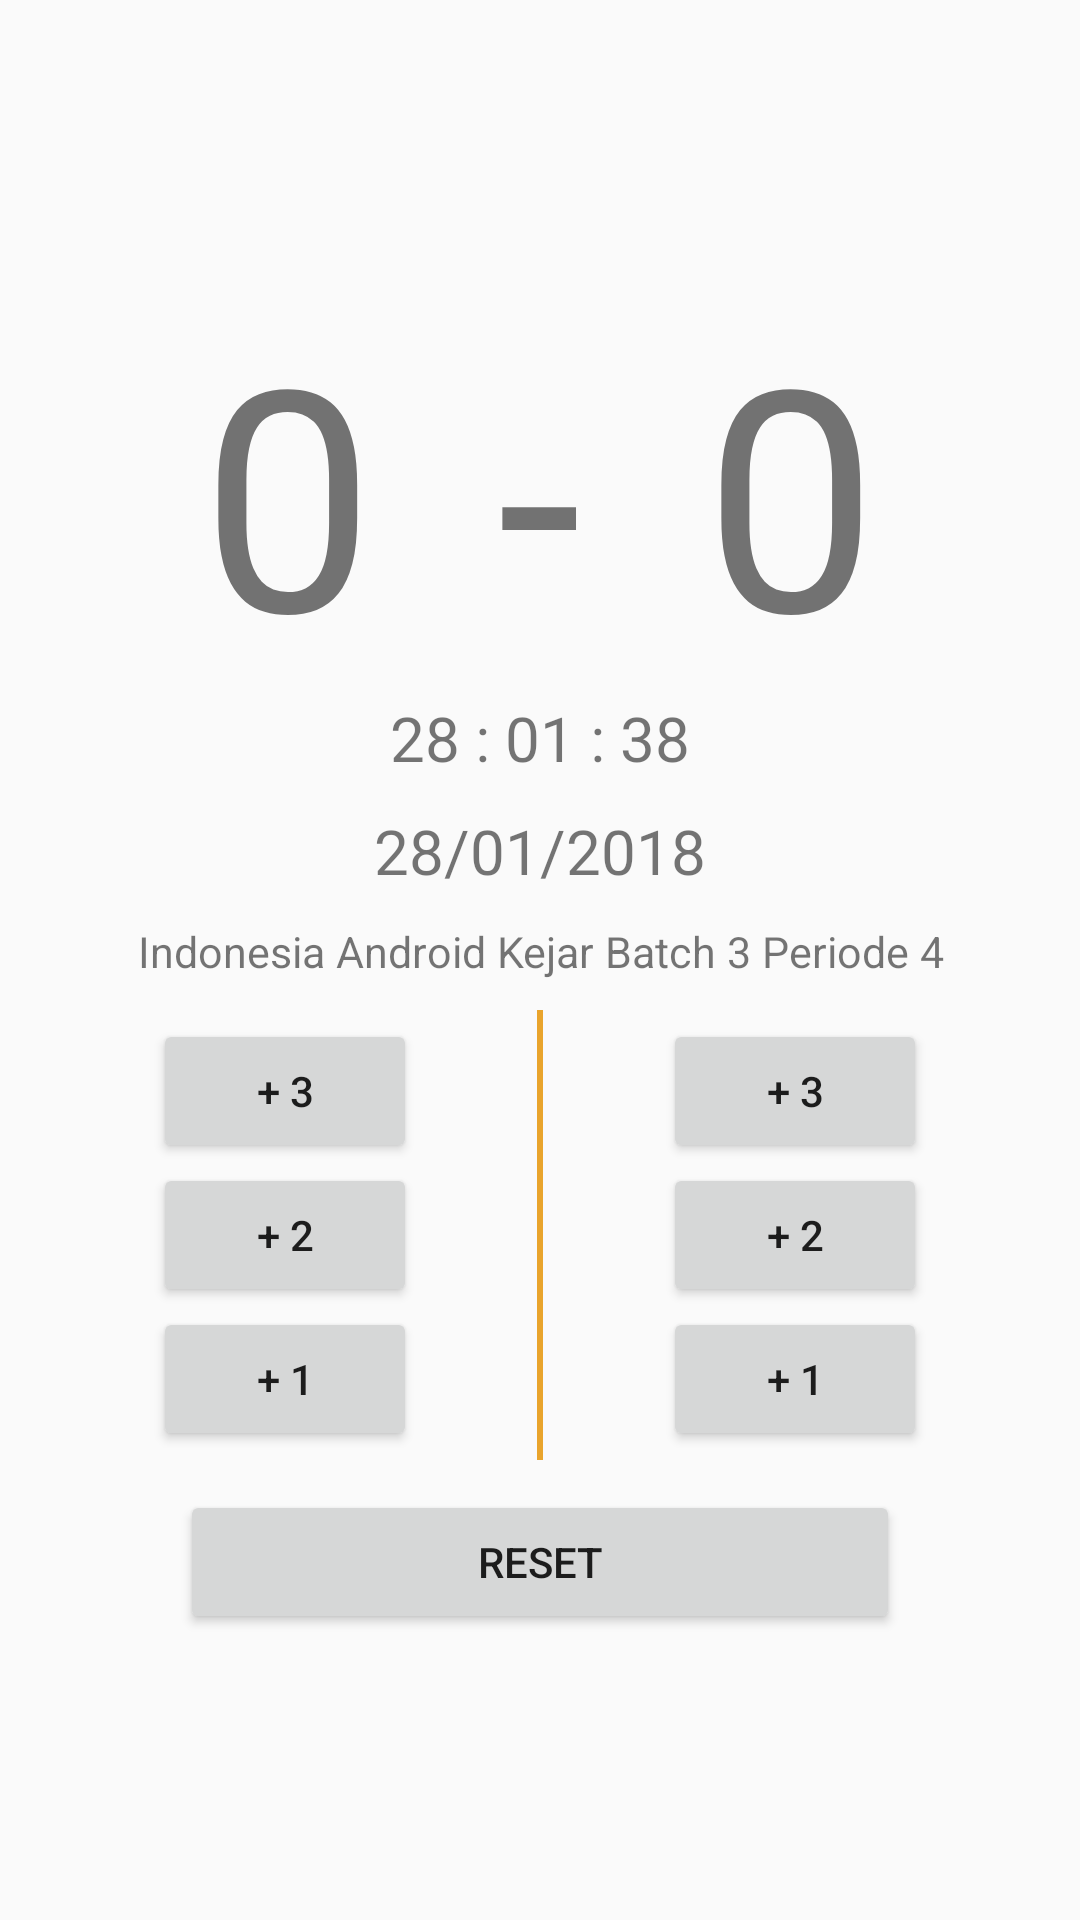

This screen was rendered from an Android layout file. Write that file and the resources it references.
<!-- AndroidManifest.xml: activity theme AppTheme -->
<!-- res/layout/activity_main.xml -->
<?xml version="1.0" encoding="utf-8"?>
<LinearLayout xmlns:android="http://schemas.android.com/apk/res/android"
    xmlns:app="http://schemas.android.com/apk/res-auto"
    xmlns:tools="http://schemas.android.com/tools"
    android:layout_width="match_parent"
    android:layout_height="match_parent"
    android:orientation="vertical"
    android:layout_centerVertical="true"
    android:layout_centerHorizontal="true"
    android:layout_gravity="center"
    android:gravity="center"
    tools:context="xyz.example.papanskoriak.MainActivity">
    <LinearLayout
        android:gravity="center"
        android:orientation="horizontal"
        android:layout_width="match_parent"
        android:layout_height="wrap_content">
        <TextView
            android:layout_marginEnd="15dp"
            android:textSize="50pt"
            android:text="0"
            android:id="@+id/tvNilaiA"
            android:layout_width="wrap_content"
            android:layout_height="wrap_content" />
        <TextView
            android:textSize="50pt"
            android:text=" - "
            android:layout_width="wrap_content"
            android:layout_height="wrap_content" />
        <TextView
            android:layout_marginStart="15dp"
            android:textSize="50pt"
            android:text="0"
            android:id="@+id/tvNilaiB"
            android:layout_width="wrap_content"
            android:layout_height="wrap_content" />
    </LinearLayout>
    <LinearLayout
        android:layout_marginBottom="10dp"
        android:gravity="center"
        android:orientation="horizontal"
        android:layout_width="match_parent"
        android:layout_height="wrap_content">
        <TextView
            android:textSize="10pt"
            android:text="28"
            android:id="@+id/tvJam"
            android:layout_width="wrap_content"
            android:layout_height="wrap_content" />
        <TextView
            android:textSize="10pt"
            android:text=" : "
            android:layout_width="wrap_content"
            android:layout_height="wrap_content" />
        <TextView
            android:textSize="10pt"
            android:text="01"
            android:id="@+id/tvMenit"
            android:layout_width="wrap_content"
            android:layout_height="wrap_content" />
        <TextView
            android:textSize="10pt"
            android:text=" : "
            android:layout_width="wrap_content"
            android:layout_height="wrap_content" />
        <TextView
            android:textSize="10pt"
            android:text="38"
            android:id="@+id/tvDetik"
            android:layout_width="wrap_content"
            android:layout_height="wrap_content" />
    </LinearLayout>
    <LinearLayout
        android:layout_marginBottom="10dp"
        android:gravity="center"
        android:orientation="horizontal"
        android:layout_width="match_parent"
        android:layout_height="wrap_content">
        <TextView
            android:textSize="10pt"
            android:text="28"
            android:id="@+id/tvDate"
            android:layout_width="wrap_content"
            android:layout_height="wrap_content" />
        <TextView
            android:textSize="10pt"
            android:text="/"
            android:layout_width="wrap_content"
            android:layout_height="wrap_content" />
        <TextView
            android:textSize="10pt"
            android:text="01"
            android:id="@+id/tvMonth"
            android:layout_width="wrap_content"
            android:layout_height="wrap_content" />
        <TextView
            android:textSize="10pt"
            android:text="/"
            android:layout_width="wrap_content"
            android:layout_height="wrap_content" />
        <TextView
            android:textSize="10pt"
            android:text="2018"
            android:id="@+id/tvYear"
            android:layout_width="wrap_content"
            android:layout_height="wrap_content" />
    </LinearLayout>
    <TextView
        android:textSize="7pt"
        android:layout_marginBottom="10dp"
        android:textAlignment="center"
        android:text="Indonesia Android Kejar Batch 3 Periode 4"
        android:layout_width="match_parent"
        android:layout_height="wrap_content" />
    <RelativeLayout
        android:layout_width="match_parent"
        android:layout_height="wrap_content">
        <View
            android:id="@+id/view"
            android:background="@color/colorPrimary"
            android:layout_centerHorizontal="true"
            android:layout_width="2dp"
            android:layout_height="150dp"/>

        <LinearLayout
            android:layout_centerVertical="true"
            android:layout_marginRight="40dp"
            android:orientation="vertical"
            android:layout_toLeftOf="@+id/view"
            android:layout_width="wrap_content"
            android:layout_height="wrap_content">
            <Button
                android:onClick="tambahTigaKiri"
                android:id="@+id/btnTambahTigaKiri"
                android:text="+ 3"
                android:layout_width="wrap_content"
                android:layout_height="wrap_content" />
            <Button
                android:onClick="tambahDuaKiri"
                android:id="@+id/btnTambahDuaKiri"
                android:text="+ 2"
                android:layout_width="wrap_content"
                android:layout_height="wrap_content" />
            <Button
                android:onClick="tambahSatuKiri"
                android:id="@+id/btnTambahSatuKiri"
                android:text="+ 1"
                android:layout_width="wrap_content"
                android:layout_height="wrap_content" />
        </LinearLayout>
        <LinearLayout
            android:layout_centerVertical="true"
            android:layout_marginLeft="40dp"
            android:orientation="vertical"
            android:layout_toEndOf="@+id/view"
            android:layout_width="wrap_content"
            android:layout_height="wrap_content">
            <Button
                android:onClick="tambahTigaKanan"
                android:id="@+id/btnTambahTigaKanan"
                android:text="+ 3"
                android:layout_width="wrap_content"
                android:layout_height="wrap_content" />
            <Button
                android:onClick="tambahDuaKanan"
                android:id="@+id/btnTambahDuaKanan"
                android:text="+ 2"
                android:layout_width="wrap_content"
                android:layout_height="wrap_content" />
            <Button
                android:onClick="tambahSatuKanan"
                android:id="@+id/btnTambahSatuKanan"
                android:text="+ 1"
                android:layout_width="wrap_content"
                android:layout_height="wrap_content" />
        </LinearLayout>
    </RelativeLayout>
    <Button
        android:onClick="resetNilai"
        android:text="Reset"
        android:layout_marginTop="10dp"
        android:layout_marginEnd="60dp"
        android:layout_marginStart="60dp"
        android:layout_width="match_parent"
        android:layout_height="wrap_content" />
</LinearLayout>
<!-- resources referenced by this layout -->
<resources>
  <color name="colorPrimary">#e9a42c</color>
  <style name="AppTheme" parent="Theme.AppCompat.Light.DarkActionBar">
          
          <item name="colorPrimary">@color/colorPrimary</item>
          <item name="colorPrimaryDark">@color/colorPrimaryDark</item>
          <item name="colorAccent">@color/colorAccent</item>
      </style>
  <color name="colorPrimaryDark">#b17307</color>
  <color name="colorAccent">#96ff40</color>
</resources>
